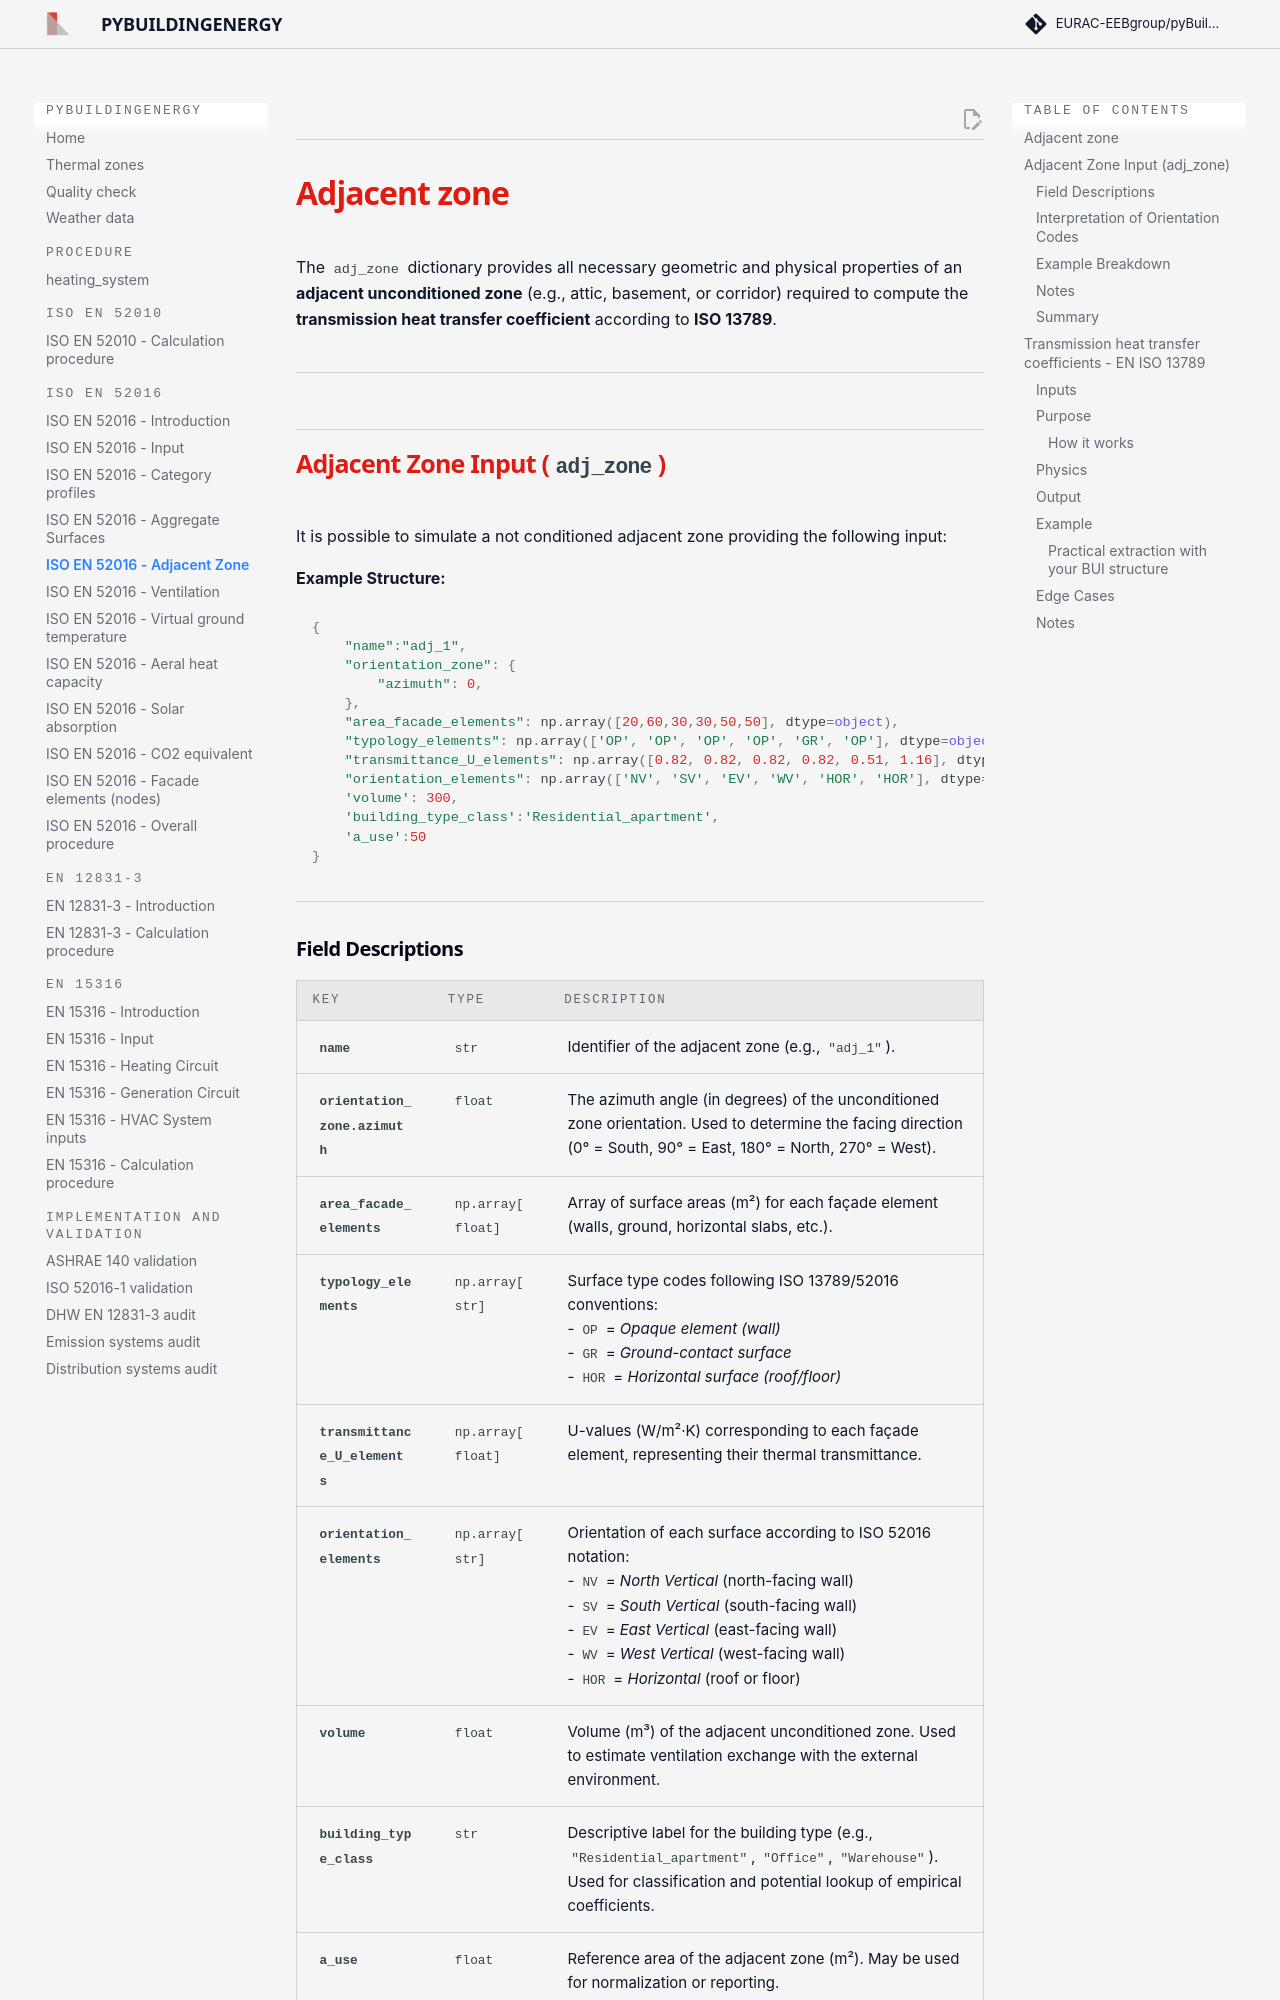

repository: EURAC-EEBgroup/pybuildingenergy-docs · page: iso_52016_adj_zone/index.html · generator: mkdocs

## <h1 style="color:#df1b12; margin-bottom:0px; font-weight:bold"><strong>Adjacent zone </strong></h1>

The `adj_zone` dictionary provides all necessary geometric and physical properties of an **adjacent unconditioned zone** (e.g., attic, basement, or corridor) required to compute the **transmission heat transfer coefficient** according to **ISO 13789**.


## <h2 style="color:#df1b12; margin-bottom:0px; font-weight:bold"><strong>Adjacent Zone Input (`adj_zone`) </strong></h2>

It is possible to simulate a not conditioned adjacent zone providing the following input: 

**Example Structure:**
```python
{
    "name":"adj_1",
    "orientation_zone": {
        "azimuth": 0,
    },
    "area_facade_elements": np.array([20,60,30,30,50,50], dtype=object),
    "typology_elements": np.array(['OP', 'OP', 'OP', 'OP', 'GR', 'OP'], dtype=object),
    "transmittance_U_elements": np.array([0.82, 0.82, 0.82, 0.82, 0.51, 1.16], dtype=object),
    "orientation_elements": np.array(['NV', 'SV', 'EV', 'WV', 'HOR', 'HOR'], dtype=object),
    'volume': 300, 
    'building_type_class':'Residential_apartment',
    'a_use':50 
}
``` 
---
